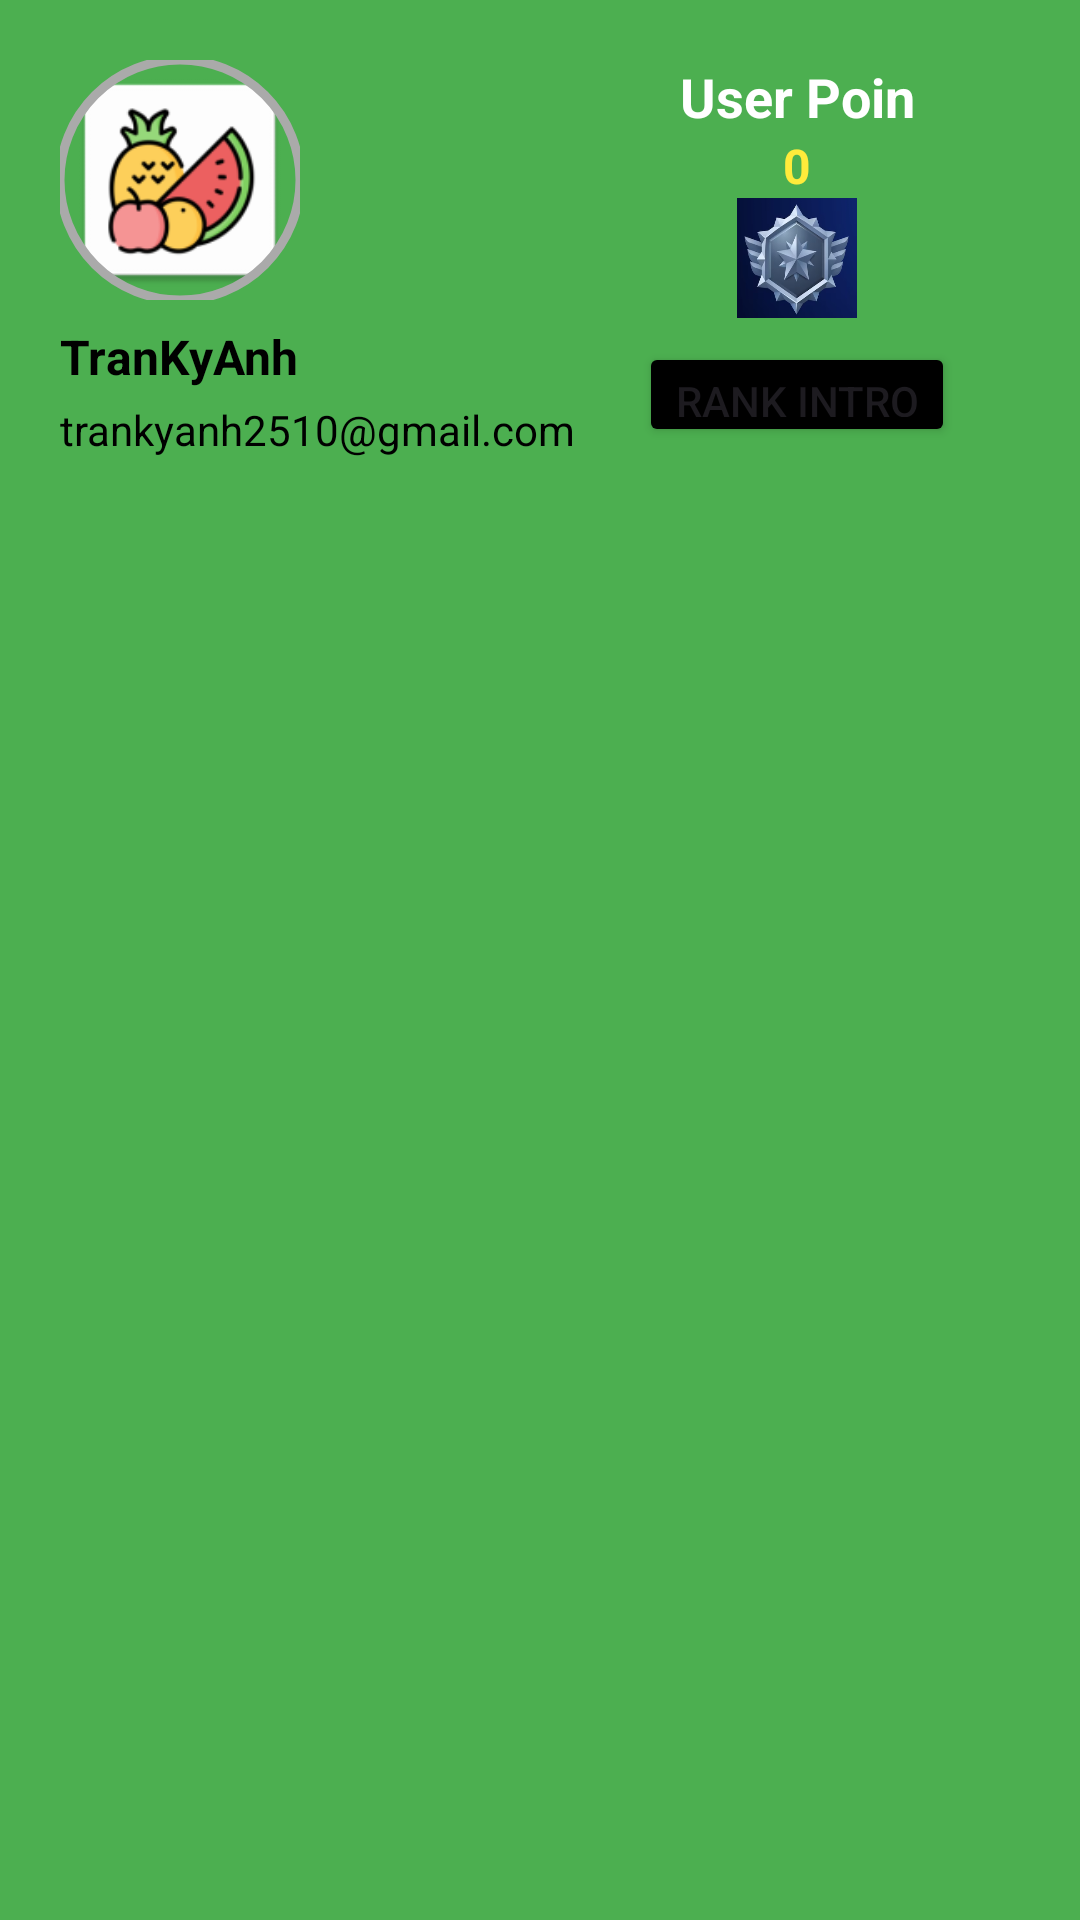

Layout XML and referenced resources for this Android screen:
<!-- AndroidManifest.xml: application theme Theme.FruitApp -->
<!-- res/layout/layput_header_nav.xml -->
<?xml version="1.0" encoding="utf-8"?>
<LinearLayout xmlns:android="http://schemas.android.com/apk/res/android"
    android:layout_width="match_parent"
    android:layout_height="180dp"
    xmlns:app="http://schemas.android.com/apk/res-auto"
    android:orientation="horizontal"
    android:padding="20dp"
    android:gravity="bottom"
    android:background="#4CAF50">
    <LinearLayout
        android:layout_width="wrap_content"
        android:layout_height="match_parent"
        android:orientation="vertical">

    <com.google.android.material.imageview.ShapeableImageView
        android:id="@+id/nav_userphoto"
        android:layout_width="80dp"
        android:layout_height="80dp"
        android:src="@mipmap/ic_launcher"
        android:scaleType="centerCrop"
        app:shapeAppearanceOverlay="@style/circleImageView"
        app:strokeColor="@android:color/darker_gray"
        app:strokeWidth="3dp"/>

    <TextView
        android:id="@+id/nav_username"
        android:layout_width="wrap_content"
        android:layout_height="wrap_content"
        android:text="TranKyAnh"
        android:layout_marginTop="8dp"
        android:textSize="16sp"
        android:textStyle="bold"
        android:textColor="#000000"/>
    <TextView
        android:id="@+id/nav_usermail"
        android:layout_width="wrap_content"
        android:layout_height="wrap_content"
        android:text="trankyanh2510@gmail.com"
        android:layout_marginTop="4dp"
        android:textSize="14sp"
        android:textColor="#000000"/>
    </LinearLayout>
    <LinearLayout
        android:layout_width="match_parent"
        android:layout_height="match_parent"
        android:orientation="vertical">
        <TextView
            android:id="@+id/tvRank"
            android:layout_width="wrap_content"
            android:layout_height="wrap_content"
            android:text="User Poin"
            android:textColor="#FFFFFF"
            android:textSize="18dp"
            android:layout_gravity="center"
            android:textStyle="bold"/>
        <TextView
            android:id="@+id/point"
            android:layout_width="match_parent"
            android:layout_height="wrap_content"
            android:text="0"
            android:textSize="16dp"
            android:textStyle="bold"
            android:textColor="#FFEB3B"
            android:gravity="center"/>
        <ImageView
            android:id="@+id/imgRank"
            android:layout_width="40dp"
            android:layout_height="40dp"
            android:layout_gravity="center"
            android:src="@drawable/rank1"
            android:scaleType="fitXY"/>
        <Button
            android:id="@+id/btRank"
            android:layout_marginTop="8dp"
            android:layout_width="wrap_content"
            android:layout_height="35dp"
            android:backgroundTint="#000000"
            android:text="Rank Intro"
            android:layout_gravity="center"/>

    </LinearLayout>
</LinearLayout>
<!-- resources referenced by this layout -->
<resources>
  <!-- drawable rank1: png bitmap (drawable, 101965 bytes) -->
  <!-- mipmap ic_launcher: png bitmap (mipmap-hdpi, 4313 bytes) -->
  <style name="circleImageView" parent="">
          <item name="cornerFamily">rounded</item>
          <item name="cornerSize">50%</item>
      </style>
  <style name="Theme.FruitApp" parent="Theme.MaterialComponents.DayNight.NoActionBar">
          
          <item name="colorPrimary">@color/purple_500</item>
          <item name="colorPrimaryVariant">@color/purple_700</item>
          <item name="colorOnPrimary">@color/white</item>
          
          <item name="colorSecondary">@color/teal_200</item>
          <item name="colorSecondaryVariant">@color/teal_700</item>
          <item name="colorOnSecondary">@color/black</item>
          
          <item name="android:statusBarColor" tools:targetApi="l">?attr/colorPrimaryVariant</item>
          
      </style>
  <color name="purple_500">#FF6200EE</color>
  <color name="purple_700">#FF3700B3</color>
  <color name="white">#FFFFFFFF</color>
  <color name="teal_200">#FF03DAC5</color>
  <color name="teal_700">#FF018786</color>
  <color name="black">#FF000000</color>
</resources>
